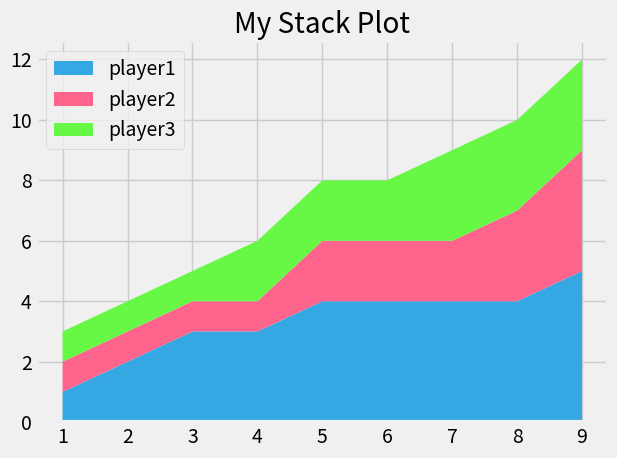

Write the Python code that produced this figure.
from matplotlib import pyplot as plt

plt.style.use("fivethirtyeight")

minutes = [i for i in range(1,10)]

player1 = [1, 2, 3, 3, 4, 4, 4, 4, 5]
player2 = [1, 1, 1, 1, 2, 2, 2, 3, 4]
player3 = [1, 1, 1, 2, 2, 2, 3, 3, 3]

labels = ["player1", "player2", "player3"]
colors = ["#35A8E3", "#FF658C", "#67F745"]
plt.stackplot(minutes, player1, player2, player3,
            labels=labels, colors=colors)

# customize the location
plt.legend(loc="upper left")
# plt.legend(loc=(0.07,0.05))
# (percentage, percentage)

plt.title("My Stack Plot")
plt.tight_layout()
plt.show()
